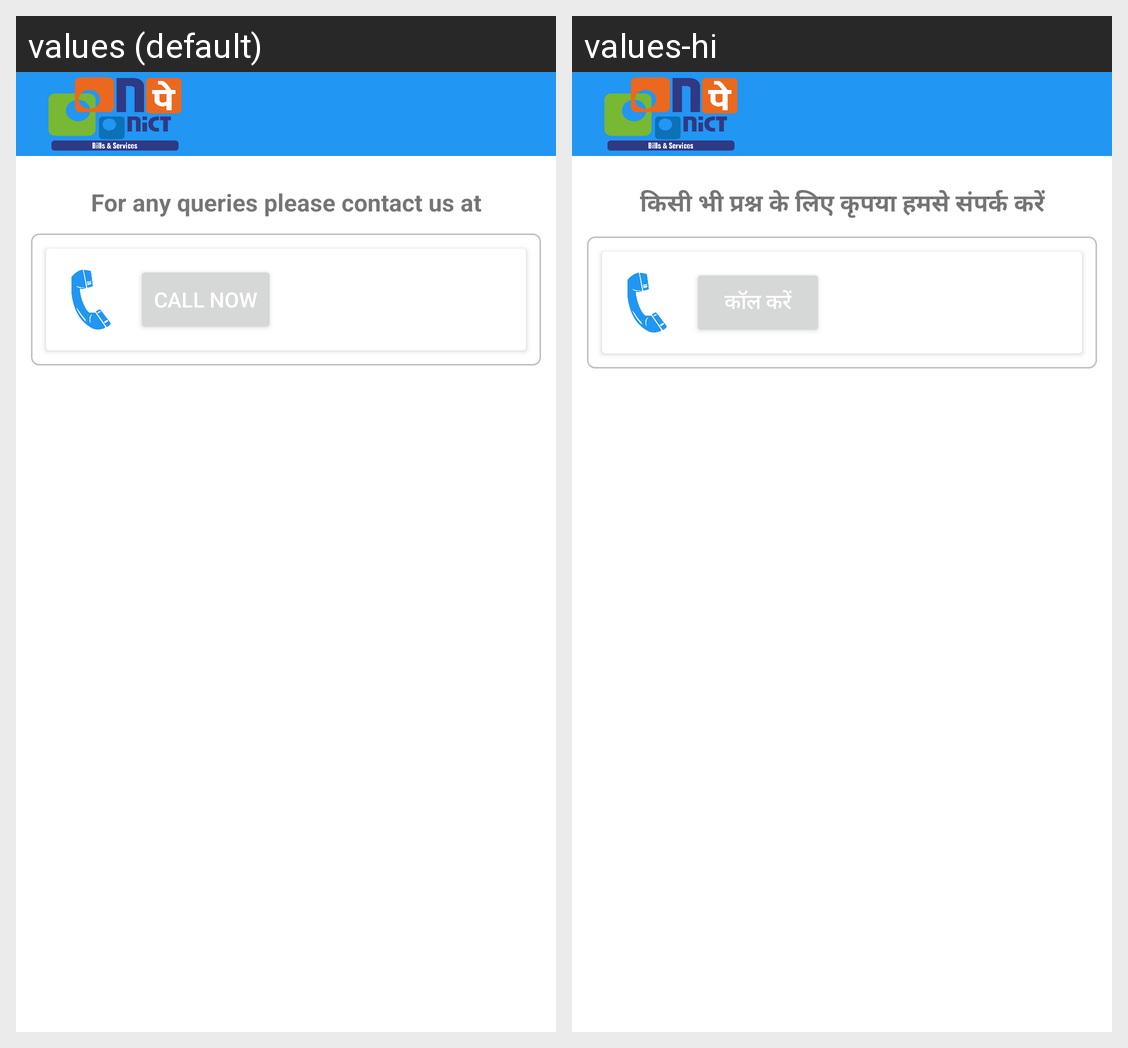

Locale-by-locale string values for the Android screen shown in this grid:
Android screen res/layout/activity_dawai4_ucontact_us.xml rendered under 2 locales, left to right: values (default), values-hi. Device: Nexus 5 (rendered at 1080×1920; each locale shown at half size, 540×960, under a caption strip naming it); theme DashboardTheme.
Strings drawn on this screen, with the default value and each locale's value (text and hints the layout hard-codes, and strings that could not be matched under every locale, appear in the picture but are not listed):

for_any_queries_please_contact_us_at
  values: For any queries please contact us at
  values-hi: किसी भी प्रश्न के लिए कृपया हमसे संपर्क करें

call_us
  values: Call Now
  values-hi: कॉल करें
